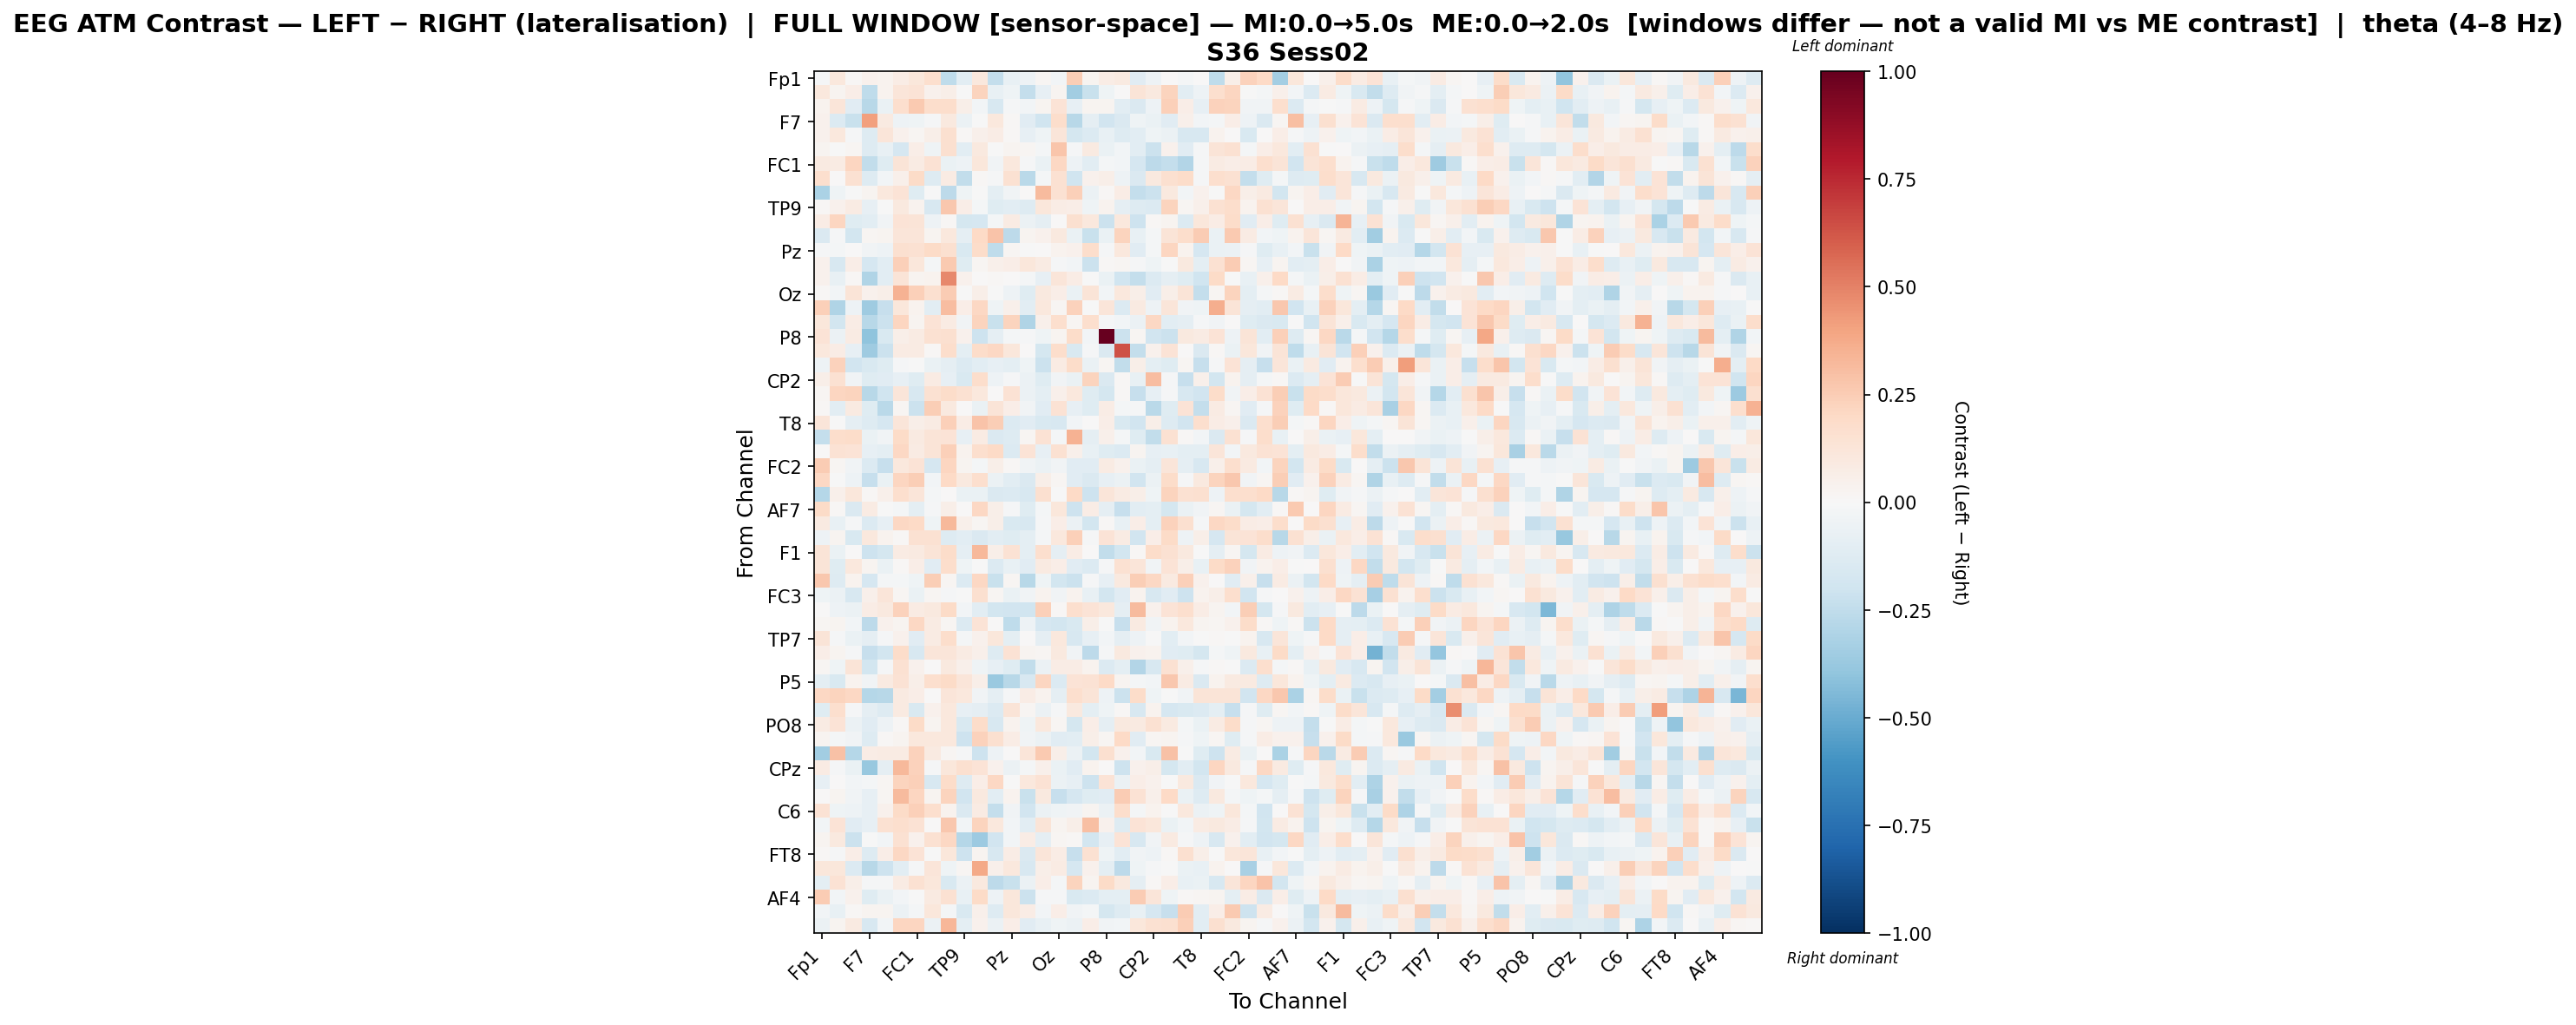

The file beside this chart, header and first rows:
, Fp1, Fz, F3, F7, FT9, FC5, FC1, C3, T7, TP9, CP5, CP1, Pz, P7, O1, Oz, O2, P4, P8, TP10, CP6, CP2, Cz
Fp1, -0.01223, 0.1058, 0.01209, 0.04288, 0.03814, 0.07459, 0.1108, 0.1657, -0.2533, -0.1022, 0.1042, -0.2405, -0.07284, -0.05217, 0.01614, -0.02704, 0.2473, 0.02929, 0.07115, 0.08885, -0.1103, -0.05285, 0.005915
Fz, 0.1072, 0.02385, 0.06789, -0.2543, 0.03566, 0.1237, 0.1362, 0.04631, 0.06014, -0.001236, 0.2197, -0.0711, -0.04539, -0.2389, -0.08388, 0.02721, -0.3507, -0.2228, -0.04261, 0.004953, 0.1295, 0.09927, 0.226
F3, 0.03813, 0.1235, -0.1113, -0.2767, -0.06334, 0.1653, 0.2593, 0.1746, 0.1728, 0.05788, -0.0258, -0.1566, -0.01114, -0.02554, 0.0279, 0.1345, -0.08333, 0.03062, 0.0254, -0.1051, -0.1464, -0.05385, 0.2362
F7, 0.04513, -0.1369, -0.2241, 0.4129, 0.08733, -0.05295, -0.04311, -0.01394, 0.101, -0.05701, -0.001509, 0.1075, 0.008818, -0.1095, -0.2013, 0.1797, -0.2743, -0.08596, -0.1905, -0.1418, -0.04332, -0.06522, -0.1108
FT9, 0.04095, 0.105, -0.01387, -0.1311, 0.1205, 0.03996, 0.01847, 0.06025, 0.1598, 0.01297, 0.0509, 0.07682, 0.008278, -0.08567, -0.0426, 0.123, -0.1749, -0.1331, -0.07529, -0.1322, -0.1082, -0.0422, -0.05944
FC5, 0.02783, -0.004635, 0.01664, -0.1318, -0.07064, -0.1689, 0.06538, -0.04167, 0.1607, -0.1066, 0.09955, -0.002622, 0.02493, 0.02292, -0.02026, 0.2788, -0.009604, 0.09074, -0.06421, -0.0262, -0.1086, -0.2127, 0.0427
FC1, 0.09186, 0.08383, 0.216, -0.2475, -0.1233, 0.1259, 0.08318, 0.146, -0.06604, -0.0472, 0.1154, -0.03291, 0.1016, -0.01121, -0.06321, 0.2102, -0.05053, -0.1022, -0.01808, -0.03049, -0.166, -0.2601, -0.2357
C3, 0.1644, 0.005779, 0.152, -0.1293, -0.02936, 0.05009, 0.1911, -0.1325, 0.08232, -0.2424, 0.01388, -0.00835, 0.1511, -0.268, -0.02024, 0.152, -0.1983, 0.04129, 0.05862, -0.04913, -0.1482, 0.09533, 0.1572
T7, -0.317, -0.04183, -0.002067, 0.02654, 0.1022, 0.1366, -0.1204, -0.006079, -0.2598, -0.04276, -0.002992, -0.09413, -0.03409, 0.006866, 0.3158, 0.1544, 0.2385, -0.05708, 0.008817, 0.07182, -0.2345, -0.2167, 0.1014
TP9, 0.01273, 0.04488, 0.07877, -0.08136, -0.0006876, 0.09583, 0.0369, -0.159, 0.2662, 0.06558, -0.02182, -0.1198, -0.1078, -0.1265, 0.1156, 0.07195, 0.06918, -0.04023, 0.03242, -0.08983, -0.1257, -0.1386, 0.2249
CP5, 0.07776, 0.2138, -0.1203, -0.1058, -0.03309, 0.1349, 0.1255, -0.04911, 0.01477, -0.1795, -0.1715, -0.02064, 0.08167, -0.06052, -0.09356, 0.002587, 0.1633, 0.1042, -0.216, 0.1016, -0.2037, 0.01433, 0.02717
CP1, -0.1434, -0.01158, -0.183, 0.02189, 0.02387, 0.1181, 0.1243, 0.02968, 0.1083, -0.09129, 0.1968, 0.2835, -0.2624, 0.02658, 0.04246, 0.09573, -0.06397, -0.2234, -0.06729, 0.2207, -0.07452, -0.02319, 0.1275
Pz, -0.01064, -0.01669, 0.00192, -0.03436, -0.0489, 0.1563, 0.1527, 0.194, 0.1621, -0.1494, 0.1823, -0.2563, 0.01793, -0.006699, 0.001599, 0.03633, 0.04415, 0.1723, -0.01447, 0.1054, -0.1147, -0.01587, 0.2177
P7, 0.0403, -0.1566, 0.06916, -0.1683, -0.1024, 0.2351, 0.1117, -0.01856, 0.2598, -0.1224, 0.01632, 0.05456, 0.06772, 0.115, 0.08261, -0.01071, -0.03101, -0.2116, 0.01435, 0.02056, -0.01151, -0.03948, -0.001103
O1, 0.04198, -0.07595, 0.01512, -0.3016, -0.1034, 0.126, 0.02565, 0.03748, 0.4806, 0.04099, 0.004621, 0.01148, 0.001406, -0.0213, -0.082, 0.1178, 0.07093, -0.003904, -0.06403, -0.1967, -0.2359, -0.1355, -0.08903
Oz, 0.01342, -0.02962, 0.1256, 0.04045, 0.06243, 0.346, 0.2388, 0.1631, 0.2551, -0.005609, 0.0609, -0.005059, -0.04748, -0.1248, 0.09773, 0.06829, -0.06705, 0.1272, -0.0247, 0.1016, 0.05807, -0.1149, 0.06194
O2, 0.2381, -0.3034, -0.05425, -0.3577, -0.2333, 0.1114, 0.03673, -0.1029, 0.3058, 0.06262, 0.2089, -0.04512, 0.0516, -0.1026, 0.1028, 0.01769, 0.2316, -0.004248, 0.1231, -0.1397, 0.09089, -0.05234, 0.1226
P4, 0.1142, -0.1837, 0.0746, -0.2767, -0.2146, 0.2133, 0.03002, 0.1393, 0.08307, -0.03827, 0.223, -0.2222, 0.2223, -0.3026, 0.04714, 0.1704, 0.01645, 0.1699, -0.008546, -0.02573, -0.06141, 0.2049, -0.1087
P8, 0.1336, -0.05914, 0.08356, -0.4023, -0.1516, 0.0609, 0.07995, 0.1495, 0.1616, 0.04403, -0.204, -0.08924, -0.02058, -0.01418, -0.04218, 0.02652, 0.1831, -0.02684, 1.0, -0.212, 0.02169, -0.1887, -0.2185
TP10, 0.1068, 0.07141, -0.08259, -0.3533, -0.2159, 0.08462, 0.08096, 0.009856, 0.1786, -0.1006, 0.1854, 0.2085, 0.1154, 0.001274, -0.1756, 0.1769, -0.1547, -0.01285, -0.1407, 0.6373, -0.2346, 0.0449, 0.134
CP6, -0.0543, 0.2326, -0.1913, -0.1537, -0.1173, -0.01452, -0.005014, -0.06301, -0.09257, -0.1335, -0.1091, -0.08579, -0.1014, -0.04432, -0.2136, 0.08062, 0.1834, -0.0693, 0.02038, -0.248, 0.05899, -0.1001, -0.1193
CP2, 0.05847, 0.1547, -0.03654, -0.1229, -0.1144, -0.08255, -0.1192, 0.0786, -0.08128, -0.1492, 0.1785, -0.04802, -0.009563, -0.05797, -0.1216, -0.03698, -0.06458, 0.2201, -0.1461, 0.01246, -0.07117, 0.3117, -0.009795
Cz, 0.01809, 0.2136, 0.2249, -0.2793, -0.2001, 0.1191, -0.164, 0.1528, 0.1816, 0.1491, 0.1025, 0.004137, 0.1445, -0.05716, -0.09764, 0.05461, 0.1051, -0.1237, -0.1786, 0.008728, -0.2282, -0.07971, -0.01033
C4, 0.01546, -0.1016, 0.08732, -0.1249, -0.2682, 0.01703, -0.2157, 0.2477, 0.0975, 0.001152, -0.06975, 0.1306, 0.06414, -0.03425, -0.1123, 0.1438, -0.07889, -0.1232, 0.07117, -0.01959, -0.0148, -0.2683, -0.1205
T8, 0.1243, -0.001454, -0.0869, -0.1286, -0.1714, 0.125, 0.06115, 0.07827, 0.2393, 0.07698, 0.2872, 0.244, -0.133, -0.1135, -0.153, -0.1627, -0.02549, 0.0006804, 0.06886, -0.1537, -0.1913, 0.05832, -0.1281
FT10, -0.235, 0.175, 0.1853, -0.06308, -0.03562, 0.1875, 0.09083, 0.1263, 0.1387, -0.08369, 0.08301, -0.1455, -0.1287, 0.01768, 0.1418, -0.01911, 0.3507, -0.08948, 0.05133, -0.01927, -0.1201, -0.2427, 0.1487
FC6, 0.0008715, 0.1433, 0.1357, -0.08375, -0.101, 0.2083, 0.0818, 0.1297, 0.2345, 0.03845, 0.1682, 0.1998, -0.1329, 0.1342, -0.08162, 0.1561, 0.05082, -0.07786, -0.1225, -0.1379, 0.02693, -0.08574, -0.07285
FC2, 0.252, 0.01733, -0.03529, -0.1388, -0.2336, 0.1061, 0.1372, -0.1699, 0.2113, 0.02722, -0.01869, 0.05572, 0.01327, -0.03356, -0.05636, -0.03744, -0.1112, -0.1129, 0.08102, 0.04342, -0.06369, -0.08967, 0.1228
F4, 0.2069, -0.002532, -0.04989, -0.2278, -0.06262, 0.215, 0.2427, -0.02992, 0.1997, 0.09985, 0.1657, -0.06132, -0.1038, -0.1467, 0.06169, 0.01682, -0.1155, -0.1473, -0.0841, -0.05882, -0.1928, -0.057, 0.1801
F8, -0.2854, 0.04949, 0.1107, 0.01346, 0.05139, 0.1718, 0.1192, -0.02335, 0.003126, -0.06296, -0.06407, -0.145, -0.137, -0.1588, 0.1618, -0.001141, 0.2022, -0.2057, 0.1175, 0.08476, 0.05591, -0.0431, 0.2201
AF7, 0.192, 0.01252, -0.1483, 0.08167, -0.001374, -0.01694, -0.09469, -0.01425, 0.0595, 0.0, 0.2063, 0.0575, -0.01109, -0.1244, -0.01815, 0.1156, -0.2059, 0.07468, -0.0893, -0.2336, -0.1062, -0.09789, -0.1765
AF3, 0.08842, -0.07091, -0.0148, -0.1397, -0.08064, 0.2084, 0.196, -0.04651, 0.3265, 0.05462, 0.01688, 0.0556, -0.1555, -0.1585, -0.01504, 0.06668, -0.0581, -0.1823, 0.01333, -0.0704, 0.06337, -0.09867, 0.2309
AFz, -0.05085, 0.03109, -0.1534, 0.104, 0.03452, 0.01051, 0.1535, 0.1519, -0.1294, -0.1022, -0.1456, -0.1041, -0.1226, -0.09834, -0.0222, 0.1071, 0.2361, -0.01, 0.1386, 0.08016, -0.1882, 0.06608, 0.1904
F1, 0.1295, -0.06376, 0.006372, -0.2064, -0.1753, 0.07953, 0.08693, 0.1277, 0.1867, -0.09049, 0.3265, 0.06093, 0.1478, -0.1005, 0.1672, -0.09255, 0.07334, 0.005686, -0.2463, -0.1858, 0.01167, 0.1872, 0.1487
F5, 0.1305, -0.1219, 0.1026, 0.02806, -0.0678, 0.01284, 0.06741, -0.1101, 0.1751, -0.04554, -0.0008257, -0.1406, -0.07417, -0.1137, 0.08819, 0.0674, -0.1104, -0.1359, -0.01024, 0.1519, 0.1224, -0.03556, 0.1354
FT7, 0.2696, -0.1319, 0.03333, -0.1663, -0.02033, -0.0212, -0.04564, 0.247, 0.01947, -0.1355, 0.2081, -0.2219, 0.01784, -0.2739, -0.04349, -0.182, -0.2142, -0.01139, -0.07846, 0.09544, 0.2488, 0.2103, 0.09202
FC3, -0.04309, -0.05802, -0.1606, 0.047, 0.1178, 0.01874, -0.06845, 0.01782, -0.01256, -0.003468, 0.1571, 0.02205, -0.06466, -0.03628, 0.03211, -0.03196, 0.03146, -0.07055, -0.1847, -0.1146, 0.03886, -0.1638, -0.1106
C1, 0.003831, -0.05299, -0.05758, 0.07258, 0.09643, 0.2329, 0.07928, 0.1013, 0.1902, -0.03025, -0.1037, -0.1838, -0.1909, -0.1961, 0.238, 0.008979, 0.1669, 0.1366, 0.1034, -0.09332, 0.3175, 0.04311, 0.1371
C5, 0.01691, 0.03034, -0.02345, -0.2639, 0.04304, 0.02522, 0.2053, 0.08258, 0.01917, -0.1331, 0.1403, 0.0001038, -0.2535, -0.04789, -0.17, -0.1798, -0.1498, 0.05696, -0.006175, -0.2336, 0.08641, -0.03315, 0.03273
TP7, 0.1285, -0.008973, -0.06415, -0.08623, -0.01465, 0.04251, -0.115, 0.0849, 0.1793, -0.01994, 0.03942, 0.116, -0.0944, 0.001951, -0.08935, 0.1028, -0.1602, -0.08112, -0.03046, -0.0861, -0.05374, -0.003642, -0.1068
CP3, 0.06277, 0.02465, -0.009875, -0.2286, -0.1824, 0.1864, -0.1604, 0.1225, 0.1219, 0.08466, 0.04876, -0.1291, 0.1461, 0.02477, 0.01999, 0.09679, -0.03496, -0.2588, -0.01491, 0.09947, 0.03919, 0.03535, -0.1094
P1, 0.0175, -0.04659, 0.1306, -0.1835, -0.01184, 0.1506, 0.04618, 0.00594, 0.09509, 0.0546, -0.0407, -0.08189, -0.1248, -0.2488, -0.05495, 0.07142, 0.07638, 0.03379, -0.1335, -0.0955, -0.2892, -0.1628, 0.155
P5, -0.09965, -0.1512, 0.0386, -0.03779, 0.08914, 0.146, 0.05745, 0.1714, 0.1921, 0.1223, 0.05566, -0.3701, -0.2777, -0.1625, 0.213, -0.1347, 0.1343, 0.1417, 0.201, 0.03044, -0.01575, -0.02878, 0.2661
PO7, 0.2052, 0.2206, 0.204, -0.2866, -0.2792, 0.08669, 0.06282, 0.007516, 0.12, 0.1063, -0.03369, -0.09282, -0.01473, 0.07126, 0.03172, -0.0889, 0.1709, 0.1282, -0.04714, -0.2145, 0.1848, -0.04195, -0.001024
PO4, -0.1245, 0.1718, -0.00847, -0.09015, -0.127, 0.08728, -0.1539, 0.03934, 0.1038, -0.08357, -0.08628, -0.1342, 0.1294, 0.01795, -0.06214, -0.01092, 0.0951, -0.09504, -0.04534, 0.0133, -0.1566, 0.03573, -0.1705
PO8, 0.08201, 0.1399, -0.06198, -0.1141, -0.05002, 0.008175, 0.1949, 0.02934, 0.1075, -0.1489, 0.1834, -0.1633, 0.036, -0.03957, 0.105, 0.02248, -0.1719, 0.06776, -0.0876, 0.09421, 0.09115, 0.1537, 0.09253
P6, 0.02609, -0.02111, -0.03535, -0.1313, 0.01056, 0.02469, 0.1057, 0.1045, 0.1069, -0.2033, 0.2343, 0.1636, 0.07433, -0.03597, -0.05592, -0.1112, -0.1076, 0.05476, 0.01629, 0.1993, -0.1139, 0.02239, 0.02847
P2, -0.3471, 0.2907, -0.2879, 0.0755, 0.07951, 0.08081, 0.2296, 0.08989, 0.01705, -0.01112, -0.2032, -0.04837, 0.0005964, 0.1243, 0.2601, 0.05731, -0.06081, -0.1799, 0.1565, 0.04214, -0.02654, -0.1551, 0.2916
CPz, 0.07828, -0.01464, -0.06291, -0.3817, -0.09167, 0.3263, 0.2297, -0.008948, 0.1105, 0.1633, 0.1372, 0.04155, -0.05517, -0.02, 0.05443, -0.06834, -0.1163, 0.03238, 0.00331, -0.2036, 0.03925, 0.05765, -0.176
CP4, -0.08493, 0.005838, -0.02936, -0.01946, 0.02059, 0.2201, 0.2373, -0.1611, 0.1815, -0.1322, 0.06307, 0.2038, -0.001135, 0.1017, 0.1455, -0.05794, -0.07952, -0.2049, 0.1346, -0.05794, 0.06873, 0.04627, -0.0007811
TP8, 0.0002083, 0.02731, -0.03392, -0.08324, 0.01756, 0.3151, 0.2162, 0.0312, 0.2217, -0.1876, 0.09574, -0.1077, 0.03672, -0.2263, 0.09793, -0.2295, -0.1697, -0.1199, -0.111, 0.2544, 0.1448, 0.05287, 0.2027
C6, 0.1446, -0.04129, -0.05018, -0.08211, 0.03942, 0.1935, 0.2408, 0.1646, 0.0354, -0.1475, 0.08145, -0.2344, -0.03762, -0.1934, -0.06192, -0.04478, -0.0353, 0.03106, -0.0561, 0.1737, -0.01749, 0.03428, -0.005765
C2, -0.02652, 0.1349, -0.1136, -0.08041, 0.1495, 0.17, 0.1419, 0.002386, 0.2657, -0.02594, 0.221, 0.1044, -0.03086, -0.1053, 0.1253, 0.02661, 0.05599, 0.3017, 0.04298, -0.1283, 0.1329, 0.1095, -0.06433
FC4, 0.02694, 0.0988, -0.2138, -0.006553, -0.02667, 0.1562, 0.04019, 0.1512, 0.2035, -0.2884, -0.36, -0.1914, -0.03003, 0.0762, -0.08753, 0.02102, 0.01353, -0.1807, -0.08199, 0.138, -0.1575, -0.03619, 0.08739
FT8, 0.008413, -0.01164, 0.06748, -0.1323, 0.06296, 0.2033, 0.1363, -0.005053, 0.1154, -0.2064, 0.02774, -0.1605, 0.07167, -0.1414, 0.1241, 0.07686, -0.2277, 0.1508, -0.04015, -0.1065, -0.03867, -0.0519, 0.01133
F6, 0.1129, 0.11, -0.1359, -0.2753, -0.209, -0.1022, -0.01197, 0.1228, -0.04457, 0.02308, 0.3784, 0.05164, 0.1093, -0.1627, 0.05535, 0.07969, -0.1703, 0.04484, -0.09513, -0.2613, -0.04108, -0.01323, -0.001647
AF8, -0.09381, 0.1418, 0.05663, -0.011, -0.007823, 0.08405, 0.1549, 0.1143, -0.156, -0.05702, 0.09686, -0.2624, -0.22, -0.06051, 0.06921, -0.02089, 0.2207, 0.0312, 0.1934, 0.09872, -0.08999, 0.01319, 0.06877
AF4, 0.2565, -0.02722, 0.04114, -0.1176, -0.06354, -0.03006, -0.00122, 0.08613, 0.1506, -0.07231, 0.1889, -0.05014, 0.1149, -0.2126, -0.01561, -0.009187, -0.155, -0.1394, -0.09903, -0.0985, 0.2572, 0.1187, -0.03951
F2, -0.02569, -0.07693, 0.01034, 0.03032, 0.02707, -0.06121, -0.02245, 0.116, -0.01587, -0.1545, 0.05451, -0.1256, 0.1108, 0.07781, -0.0285, 0.0686, -0.039, -0.02054, -0.1793, -0.1283, -0.07236, -0.166, -0.2303
FCz, -0.0555, 0.03111, 0.09151, -0.1607, -0.02546, 0.2138, 0.2109, -0.06016, 0.3311, -0.1015, 0.03982, -0.0593, 0.06746, -0.1122, -0.0717, -0.04459, -0.06059, 0.06651, -0.03706, -0.02912, 0.1139, 0.1498, 0.1608
